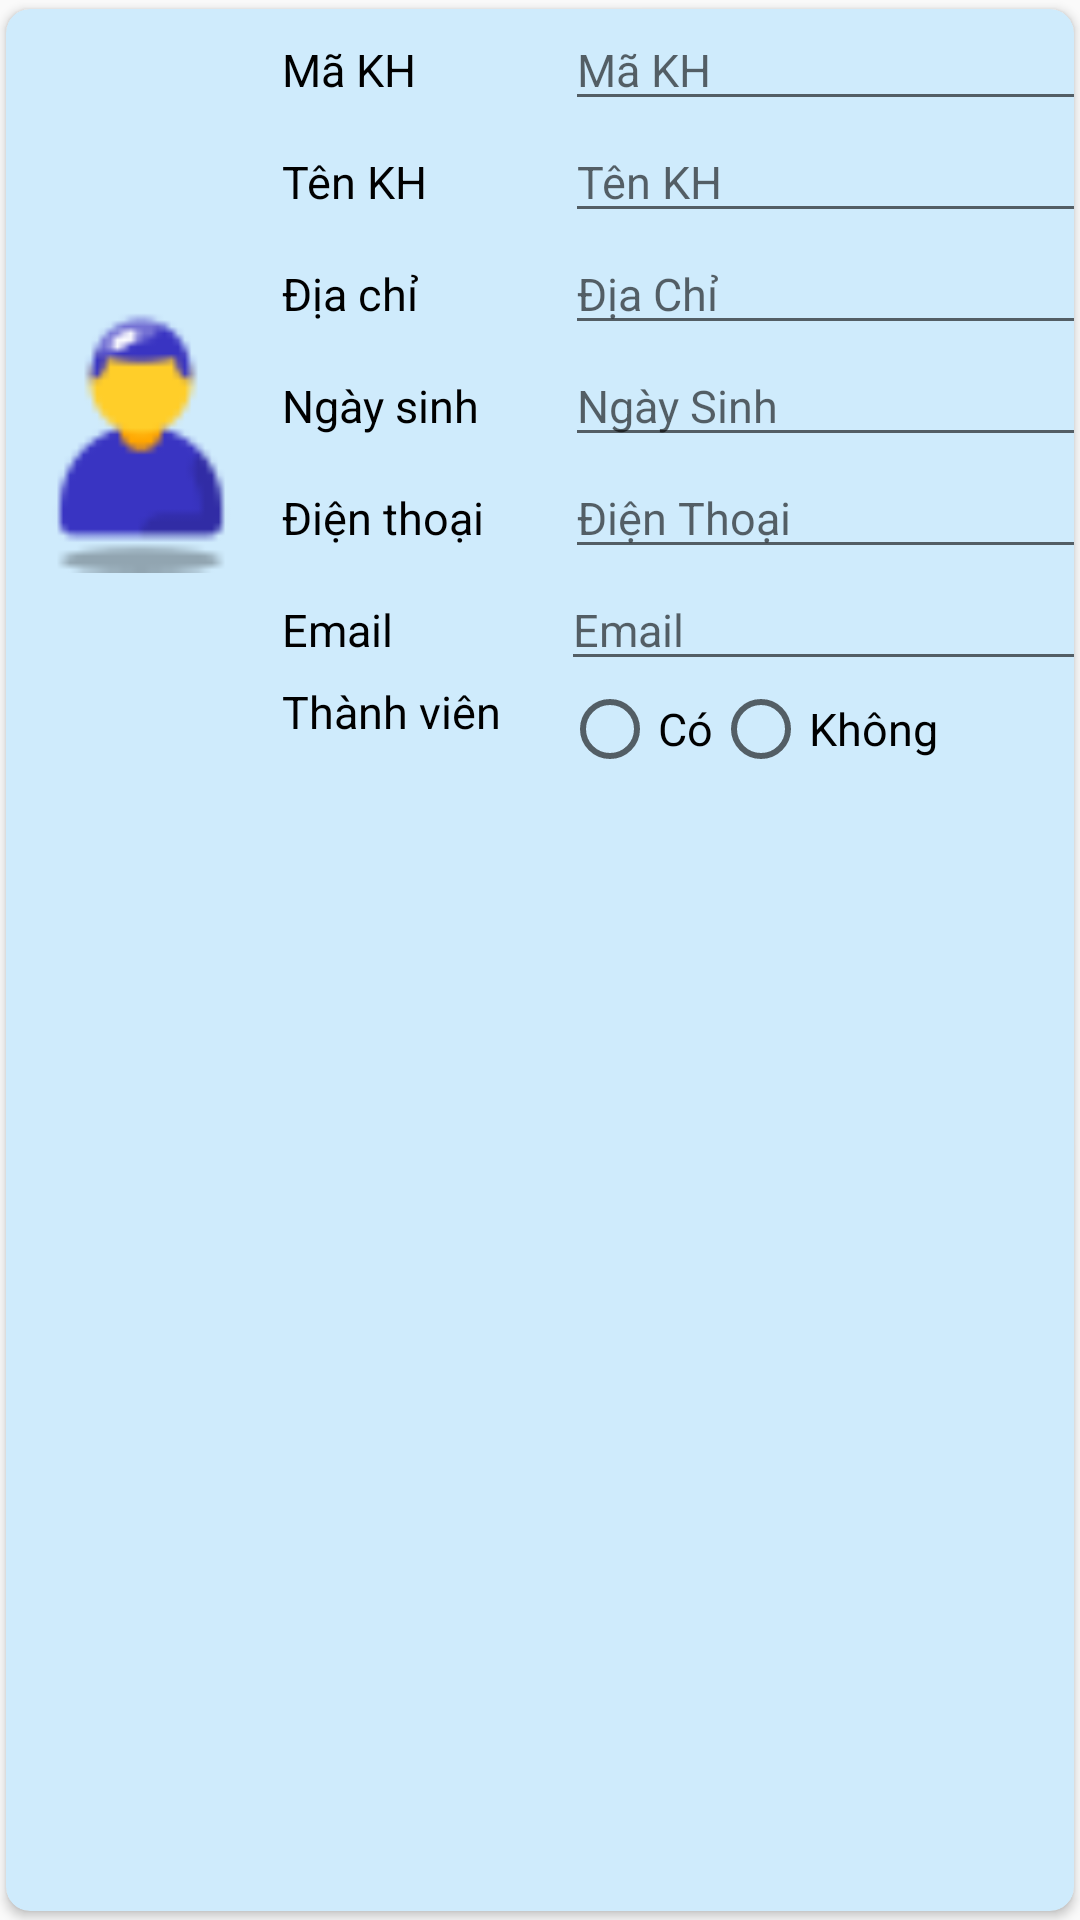

Reconstruct the res/layout file that produces this screen, plus the resources it refers to.
<!-- AndroidManifest.xml: application theme AppTheme -->
<!-- res/layout/list_khachhang.xml -->
<?xml version="1.0" encoding="utf-8"?>
<androidx.cardview.widget.CardView xmlns:android="http://schemas.android.com/apk/res/android"
    xmlns:app="http://schemas.android.com/apk/res-auto"
    android:id="@+id/CardViewKH"
    android:layout_width="wrap_content"
    android:layout_height="wrap_content"
    android:animationCache="true"
    app:cardBackgroundColor="@color/navigation_view_background"
    app:cardCornerRadius="8dp"
    app:cardElevation="2dp"
    app:cardPreventCornerOverlap="false"
    app:cardUseCompatPadding="true">

    <LinearLayout
        android:layout_width="403dp"
        android:layout_height="wrap_content"
        android:orientation="horizontal">

        <LinearLayout
            android:layout_width="8dp"
            android:layout_height="match_parent"
            android:layout_weight="1"
            android:orientation="vertical">

            <ImageView
                android:id="@+id/imageView2"
                android:layout_width="90dp"
                android:layout_height="286dp"
                android:layout_weight="1"
                app:srcCompat="@drawable/khachhang" />
        </LinearLayout>

        <LinearLayout
            android:layout_width="187dp"
            android:layout_height="match_parent"
            android:layout_weight="1"
            android:orientation="vertical">

            <LinearLayout
                android:layout_width="match_parent"
                android:layout_height="wrap_content"
                android:orientation="horizontal">

                <TextView
                    android:id="@+id/textView53"
                    android:layout_width="wrap_content"
                    android:layout_height="wrap_content"
                    android:layout_weight="1"
                    android:text="Mã KH"
                    android:textColor="@color/black"
                    android:textSize="15sp" />

                <EditText
                    android:id="@+id/edtMaKH"
                    android:layout_width="wrap_content"
                    android:layout_height="wrap_content"
                    android:ems="10"
                    android:hint="Mã KH"
                    android:inputType="text"
                    android:textSize="15sp" />
            </LinearLayout>

            <LinearLayout
                android:layout_width="match_parent"
                android:layout_height="wrap_content"
                android:orientation="horizontal">

                <TextView
                    android:id="@+id/textView54"
                    android:layout_width="wrap_content"
                    android:layout_height="wrap_content"
                    android:layout_weight="1"
                    android:text="Tên KH"
                    android:textColor="@color/black"
                    android:textSize="15sp" />

                <EditText
                    android:id="@+id/edtTenKH"
                    android:layout_width="wrap_content"
                    android:layout_height="wrap_content"
                    android:ems="10"
                    android:hint="Tên KH"
                    android:inputType="text"
                    android:textSize="15sp" />
            </LinearLayout>

            <LinearLayout
                android:layout_width="match_parent"
                android:layout_height="wrap_content"
                android:orientation="horizontal">

                <TextView
                    android:id="@+id/textView55"
                    android:layout_width="wrap_content"
                    android:layout_height="wrap_content"
                    android:layout_weight="1"
                    android:text="Địa chỉ"
                    android:textColor="@color/black"
                    android:textSize="15sp" />

                <EditText
                    android:id="@+id/edtDiaChi"
                    android:layout_width="wrap_content"
                    android:layout_height="wrap_content"
                    android:ems="10"
                    android:gravity="start|top"
                    android:hint="Địa Chỉ"
                    android:inputType="textMultiLine"
                    android:textSize="15sp" />
            </LinearLayout>

            <LinearLayout
                android:layout_width="match_parent"
                android:layout_height="wrap_content"
                android:orientation="horizontal">

                <TextView
                    android:id="@+id/textView56"
                    android:layout_width="wrap_content"
                    android:layout_height="wrap_content"
                    android:layout_weight="1"
                    android:text="Ngày sinh"
                    android:textColor="@color/black"
                    android:textSize="15sp" />

                <EditText
                    android:id="@+id/edtNgaySinh"
                    android:layout_width="wrap_content"
                    android:layout_height="wrap_content"
                    android:ems="10"
                    android:hint="Ngày Sinh"
                    android:inputType="date"
                    android:textSize="15sp" />
            </LinearLayout>

            <LinearLayout
                android:layout_width="match_parent"
                android:layout_height="wrap_content"
                android:orientation="horizontal">

                <TextView
                    android:id="@+id/textView57"
                    android:layout_width="wrap_content"
                    android:layout_height="wrap_content"
                    android:layout_weight="1"
                    android:text="Điện thoại"
                    android:textColor="@color/black"
                    android:textSize="15sp" />

                <EditText
                    android:id="@+id/edtDienThoai"
                    android:layout_width="wrap_content"
                    android:layout_height="wrap_content"
                    android:ems="10"
                    android:hint="Điện Thoại"
                    android:inputType="phone"
                    android:textSize="15sp" />
            </LinearLayout>

            <LinearLayout
                android:layout_width="match_parent"
                android:layout_height="wrap_content"
                android:orientation="horizontal">

                <TextView
                    android:id="@+id/textView148"
                    android:layout_width="92dp"
                    android:layout_height="wrap_content"
                    android:layout_weight="1"
                    android:text="Email"
                    android:textColor="@color/black"
                    android:textSize="15sp" />

                <EditText
                    android:id="@+id/edtEmail"
                    android:layout_width="wrap_content"
                    android:layout_height="wrap_content"
                    android:layout_weight="1"
                    android:ems="10"
                    android:hint="Email"
                    android:inputType="textEmailAddress"
                    android:textSize="15sp" />
            </LinearLayout>

            <LinearLayout
                android:layout_width="match_parent"
                android:layout_height="wrap_content"
                android:orientation="horizontal">

                <TextView
                    android:id="@+id/textView58"
                    android:layout_width="wrap_content"
                    android:layout_height="wrap_content"
                    android:layout_weight="1"
                    android:text="Thành viên"
                    android:textColor="@color/black"
                    android:textSize="15sp" />

                <RadioGroup
                    android:layout_width="157dp"
                    android:layout_height="wrap_content"
                    android:layout_weight="1"
                    android:orientation="horizontal">

                    <RadioButton
                        android:id="@+id/radCo"
                        android:layout_width="wrap_content"
                        android:layout_height="wrap_content"
                        android:text="Có"
                        android:textSize="15sp" />

                    <RadioButton
                        android:id="@+id/radKhong"
                        android:layout_width="wrap_content"
                        android:layout_height="wrap_content"
                        android:text="Không"
                        android:textSize="15sp" />
                </RadioGroup>

            </LinearLayout>

        </LinearLayout>

        <LinearLayout
            android:layout_width="wrap_content"
            android:layout_height="match_parent"
            android:orientation="vertical">

            <ImageView
                android:id="@+id/imageViewSuaKH"
                android:layout_width="match_parent"
                android:layout_height="wrap_content"
                app:srcCompat="@drawable/edit" />

            <ImageView
                android:id="@+id/imageViewXoaKH"
                android:layout_width="match_parent"
                android:layout_height="wrap_content"
                app:srcCompat="@drawable/delete" />
        </LinearLayout>

    </LinearLayout>
</androidx.cardview.widget.CardView>
<!-- resources referenced by this layout -->
<resources>
  <color name="black">#FF000000</color>
  <color name="navigation_view_background">#CFEBFC</color>
  <!-- drawable edit: png bitmap (drawable, 2361 bytes) -->
  <!-- drawable khachhang: png bitmap (drawable, 1065 bytes) -->
  <style name="AppTheme" parent="Theme.AppCompat.Light.NoActionBar" />
</resources>
